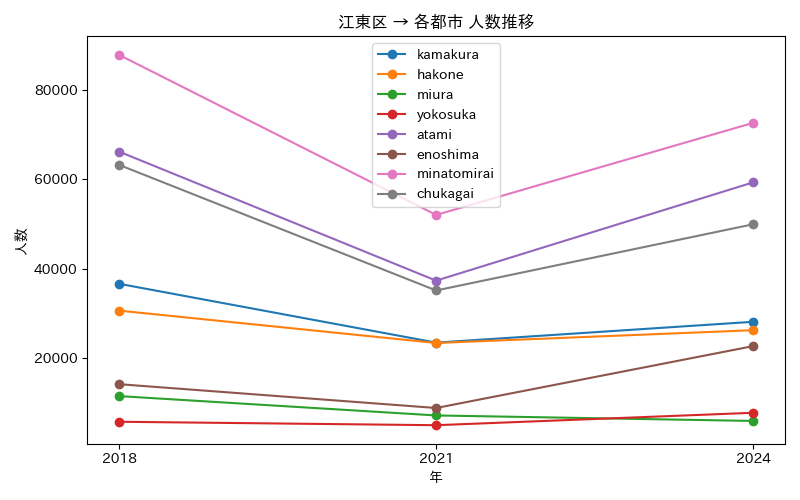

The file beside this chart, header and first rows:
年, atami, chukagai, enoshima, hakone, kamakura, minatomirai, miura, yokosuka
2018, 66211, 63248, 14230, 30671, 36670, 87832, 11569, 5833
2021, 37370, 35171, 8906, 23437, 23515, 52059, 7242, 5061
2024, 59344, 49975, 22743, 26293, 28174, 72643, 6013, 7839
